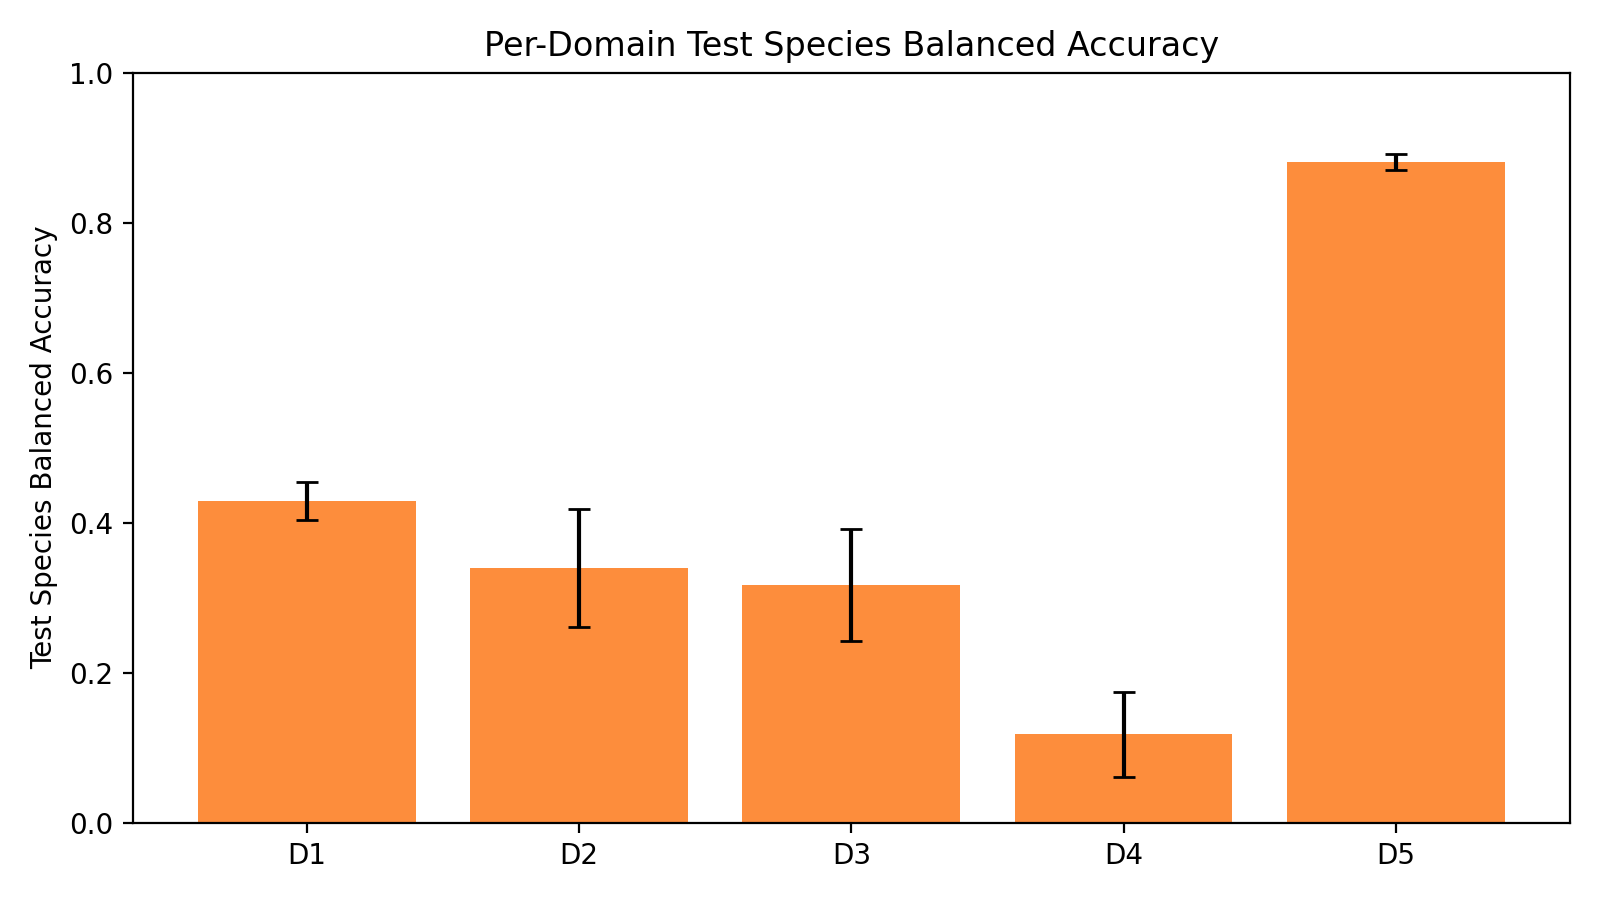

Data behind this chart, as committed beside it:
domain, mean_test_species_ba, std_test_species_ba
D1, 0.4286, 0.02545
D2, 0.3395, 0.07925
D3, 0.3167, 0.07504
D4, 0.1176, 0.05683
D5, 0.8809, 0.0108
